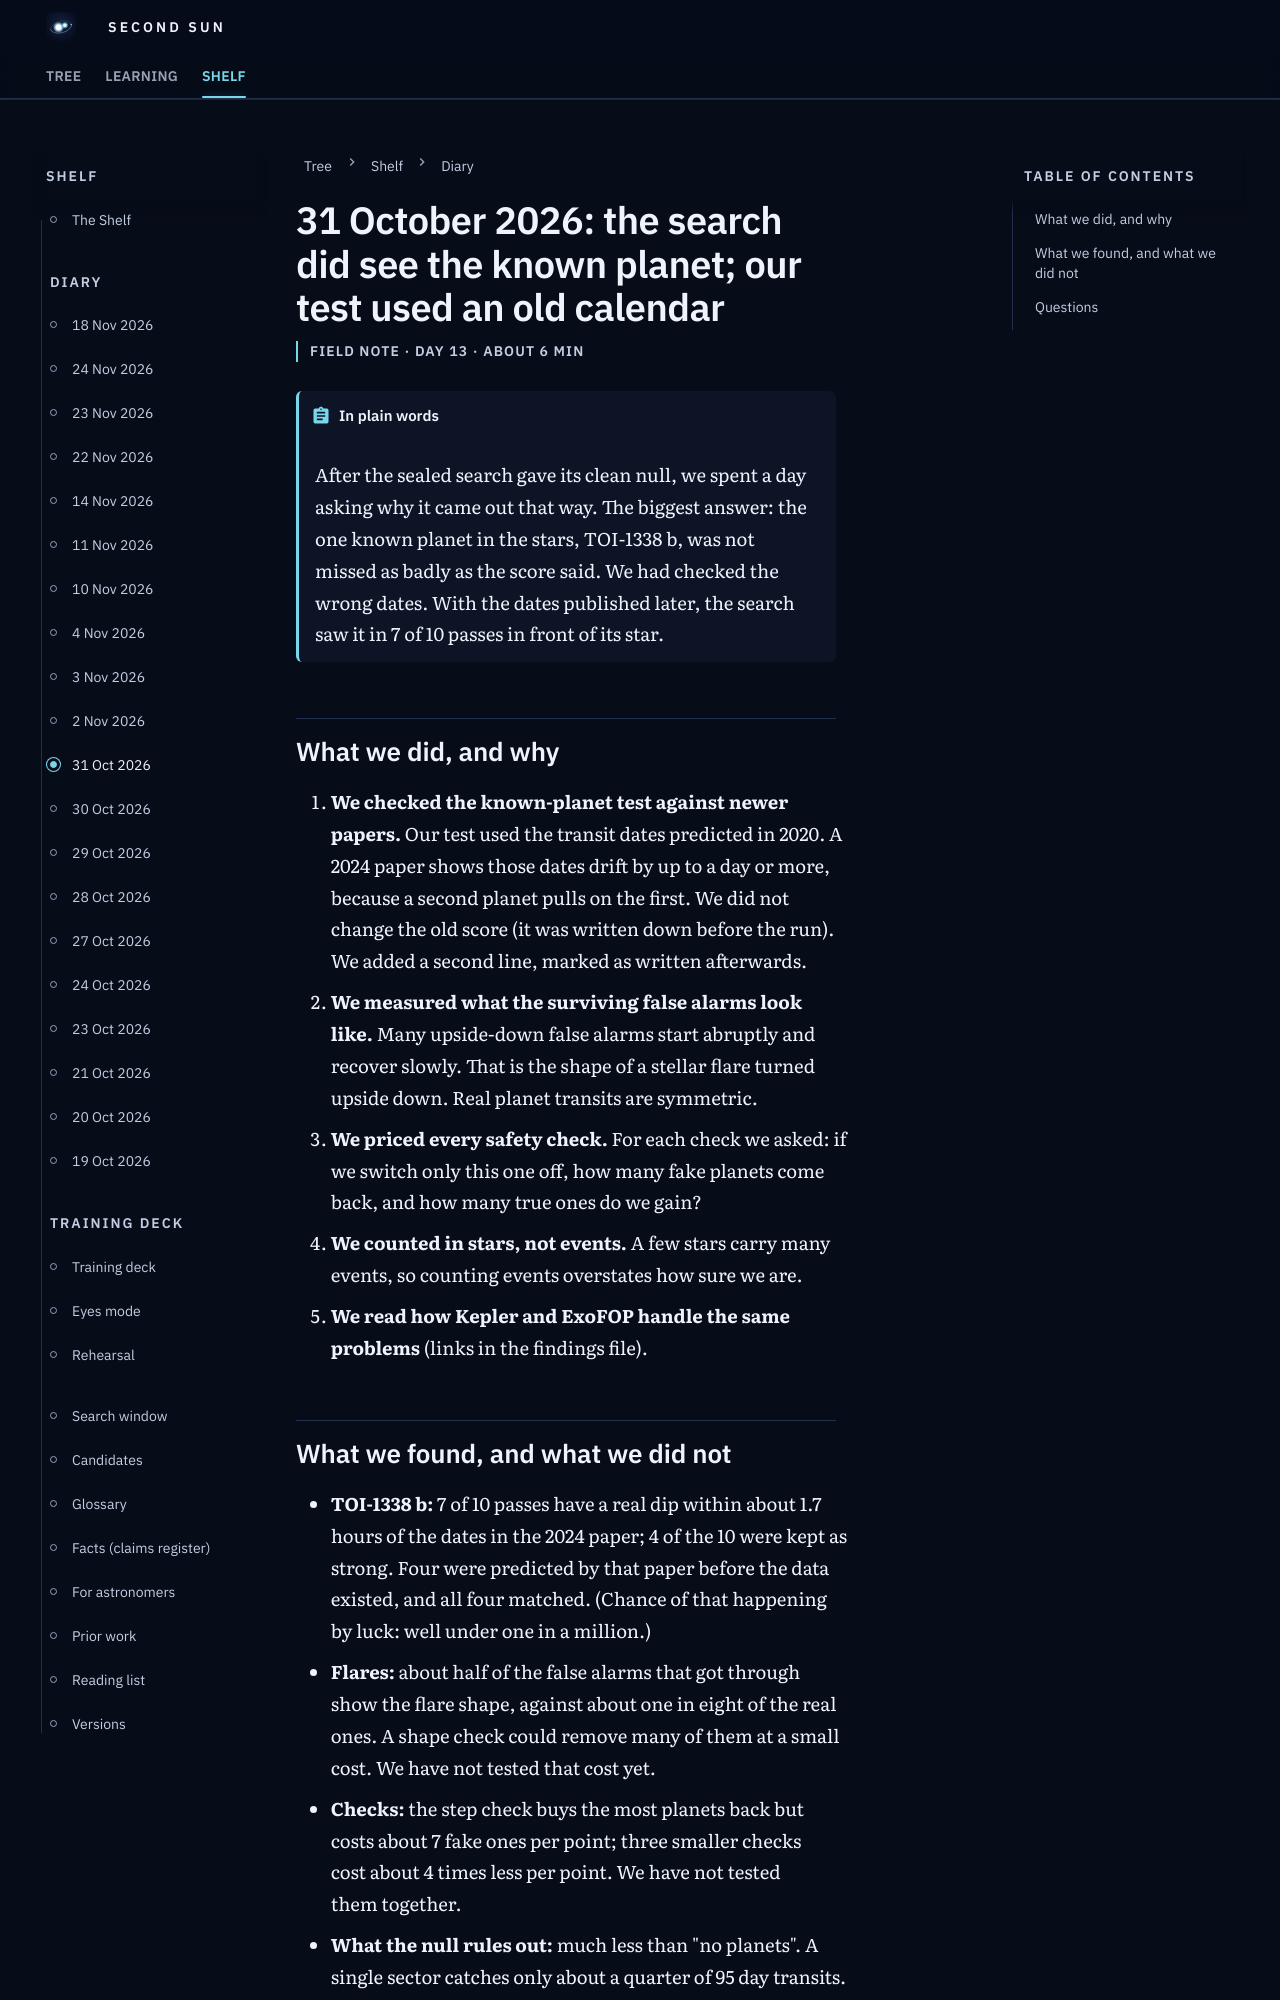

repository: M1Smacker/second-sun · page: field-notes/2026-10-31/index.html · generator: mkdocs

# 31 October 2026: the search did see the known planet; our test used an old calendar

<p class="ss-meta">Field note · day 13 · about 6 min</p>

!!! plain "In plain words"
    After the sealed search gave its clean null, we spent a day asking why it came out that way. The biggest answer: the one known planet in the stars, TOI-1338 b, was not missed as badly as the score said. We had checked the wrong dates. With the dates published later, the search saw it in 7 of 10 passes in front of its star.

## What we did, and why

1. **We checked the known-planet test against newer papers.** Our test used the transit dates predicted in 2020. A 2024 paper shows those dates drift by up to a day or more, because a second planet pulls on the first. We did not change the old score (it was written down before the run). We added a second line, marked as written afterwards.
2. **We measured what the surviving false alarms look like.** Many upside-down false alarms start abruptly and recover slowly. That is the shape of a stellar flare turned upside down. Real planet transits are symmetric.
3. **We priced every safety check.** For each check we asked: if we switch only this one off, how many fake planets come back, and how many true ones do we gain?
4. **We counted in stars, not events.** A few stars carry many events, so counting events overstates how sure we are.
5. **We read how Kepler and ExoFOP handle the same problems** (links in the findings file).
